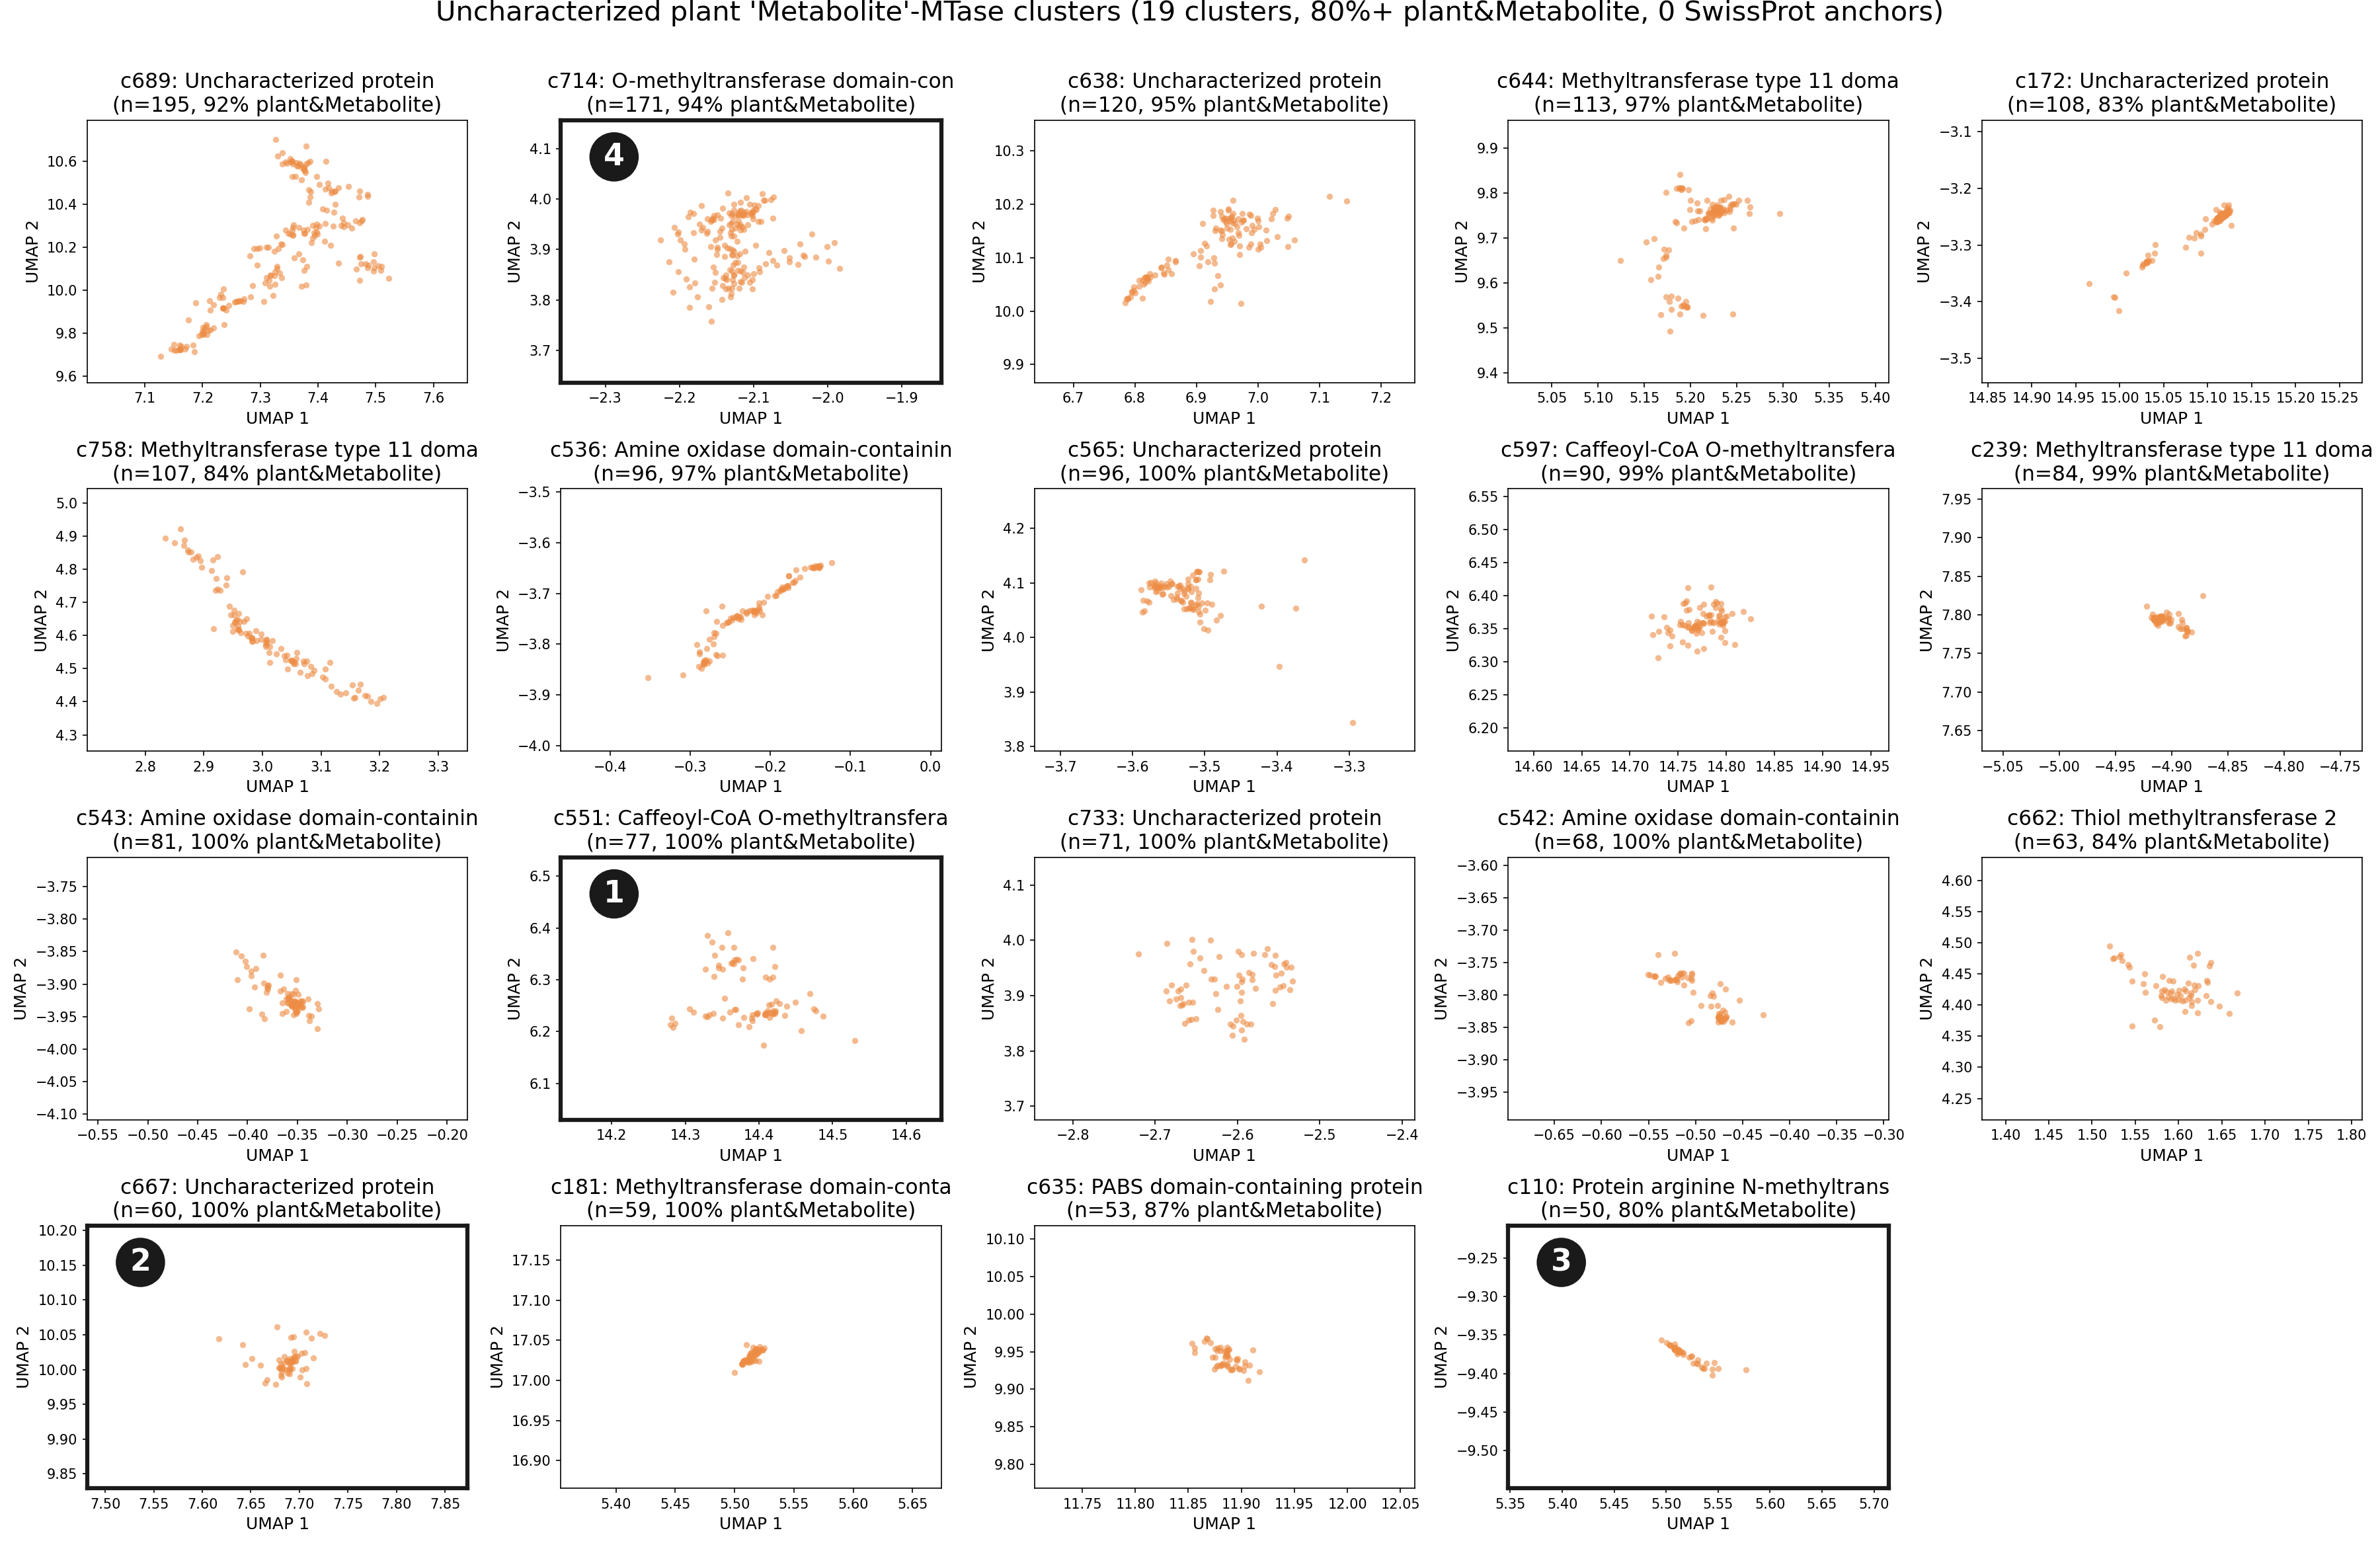

Reproduce this figure in Python.
#!/usr/bin/env python3
"""
"Dark-matter" plant 'Metabolite'-MTase clusters: the 19 clusters identified by the
corrected reviewed-status lookup (>= 80% plant&Metabolite AND zero SwissProt/
reviewed members) -- the same 19 clusters reported everywhere else in the
paper (Table S2, CLEAN, Horizyn). Zoom-grid (Metabolite = orange), titled by the
dominant (TrEMBL) protein name.

Inputs:  sam_mtase_umap_prostt5_coords.csv, reviewed_status_full.csv
         (corrected reviewed-status lookup -- NOT the incomplete
         uniprot_metadata.csv, which undercounted reviewed members and
         produced a stale 20-cluster/wrong-membership figure previously),
         selected_1259_organisms.csv, ../6_dark_cluster_annotation/dark33_members.csv
         (ground-truth cluster membership shared with the rest of the manuscript)
Output:  plant_metabolite_dark_clusters_prostt5.png
"""
import os
import re
from math import ceil
from pathlib import Path

import numpy as np
import pandas as pd
import matplotlib
matplotlib.use("Agg")
import matplotlib.pyplot as plt

IO = Path(__file__).parent.resolve()
META_CSV = Path(os.environ.get("SMSTPRED_DATA", Path(__file__).resolve().parents[1] / "data")) / "selected_1259_organisms.csv"
DARK33_CSV = IO.parent / "6_dark_cluster_annotation" / "dark33_members.csv"
NCOLS = 5
BASE = "#ed8c44"   # 'Metabolite' UMAP color
BADGE_COLOR = "#1a1a1a"

# Authoritative cluster membership (matches Table S2, CLEAN, Horizyn analyses):
# the 19 dark33 clusters that are NOT Actinomycetota.
ACTINO_CLUSTERS = {17, 57, 200, 289, 309, 451, 452, 469, 470, 522, 692, 693, 795, 823}

# Clusters where CLEAN and Horizyn's dominant reaction family independently name
# the same (or closely related) specific chemistry -- cross-referenced to
# the four clusters drawn in Figures 7 and 8.
REACTION_BADGE = {551: "1", 667: "2", 110: "3", 714: "4"}


def _clean(name):
    name = re.sub(r"\s*\(EC [^)]*\)", "", str(name))
    return re.sub(r"\s*\((Fragment|isoform[^)]*)\)", "", name, flags=re.I)[:30]


def load():
    d = pd.read_csv(IO / "sam_mtase_umap_prostt5_coords.csv",
                    usecols=["Entry", "Organism", "Substrate", "UMAP_1", "UMAP_2", "cluster"])
    meta = pd.read_csv(IO / "reviewed_status_full.csv", dtype=str,
                       usecols=["Entry", "Reviewed", "Protein names"]).drop_duplicates("Entry")
    d = d.merge(meta, on="Entry", how="left")
    d["rev"] = d["Reviewed"] == "reviewed"
    org2lin = pd.read_csv(META_CSV).set_index("Organism")["Taxonomic lineage"].fillna("").to_dict()
    d["is_plant"] = d["Organism"].map(lambda o: "Viridiplantae" in org2lin.get(o, ""))
    d["is_metabolite"] = d["Substrate"] == "Metabolite"
    return d


def select(d):
    plant_clusters = sorted(set(pd.read_csv(DARK33_CSV).cluster.unique()) - ACTINO_CLUSTERS)
    rows = []
    for c, sub in d.groupby("cluster"):
        if int(c) not in plant_clusters:
            continue
        names = sub["Protein names"].dropna()
        rows.append({"cluster": int(c), "size": len(sub),
                     "f_plant_metabolite": float((sub.is_plant & sub.is_metabolite).mean()),
                     "name": _clean(names.value_counts().index[0]) if len(names) else "(no name)"})
    df = pd.DataFrame(rows).sort_values("size", ascending=False).reset_index(drop=True)
    missing = set(plant_clusters) - set(df.cluster)
    assert not missing, f"missing authoritative clusters from UMAP coords: {missing}"
    return df


def panel(ax, d, c, name, f_po):
    sub = d[d.cluster == c]
    ax.scatter(sub.UMAP_1, sub.UMAP_2, s=20, c=BASE, alpha=0.6, linewidth=0, zorder=2)
    mx = np.percentile(sub.UMAP_1.values, [1, 99]); my = np.percentile(sub.UMAP_2.values, [1, 99])
    px = max((mx[1] - mx[0]) * 0.12, 0.15); py = max((my[1] - my[0]) * 0.12, 0.15)
    ax.set_xlim(mx[0] - px, mx[1] + px); ax.set_ylim(my[0] - py, my[1] + py)
    ax.set_title(f"c{c}: {name}\n(n={len(sub)}, {f_po:.0%} plant&Metabolite)", fontsize=15)
    ax.set_xlabel("UMAP 1", fontsize=12); ax.set_ylabel("UMAP 2", fontsize=12)
    ax.tick_params(labelsize=10)

    badge = REACTION_BADGE.get(c)
    if badge:
        for spine in ax.spines.values():
            spine.set_edgecolor(BADGE_COLOR); spine.set_linewidth(3)
        ax.text(0.14, 0.86, badge, transform=ax.transAxes, ha="center", va="center",
                fontsize=22, fontweight="bold", color="white", zorder=6,
                bbox=dict(boxstyle="circle,pad=0.35", fc=BADGE_COLOR, ec="white", lw=1.2))


def main():
    d = load()
    sel = select(d)
    n = len(sel)
    print(f"{n} clusters: 0 SwissProt, plant&Metabolite "
          f"{sel.f_plant_metabolite.min():.0%}-{sel.f_plant_metabolite.max():.0%}", flush=True)
    nrows = ceil(n / NCOLS)
    fig, axes = plt.subplots(nrows, NCOLS, figsize=(4.8 * NCOLS, 3.9 * nrows))
    axes = np.atleast_1d(axes).ravel()
    for ax, (_, r) in zip(axes, sel.iterrows()):
        panel(ax, d, int(r.cluster), r["name"], r.f_plant_metabolite)
    for ax in axes[n:]:
        ax.axis("off")
    fig.suptitle(f"Uncharacterized plant 'Metabolite'-MTase clusters "
                 f"({n} clusters, {sel.f_plant_metabolite.min():.0%}+ plant&Metabolite, 0 SwissProt anchors)",
                 fontsize=20, y=1.00)
    fig.tight_layout(rect=[0, 0, 1, 0.99])
    fig.savefig(IO / "plant_metabolite_dark_clusters_prostt5.png", dpi=150)
    print("wrote plant_metabolite_dark_clusters_prostt5.png", flush=True)


if __name__ == "__main__":
    main()
